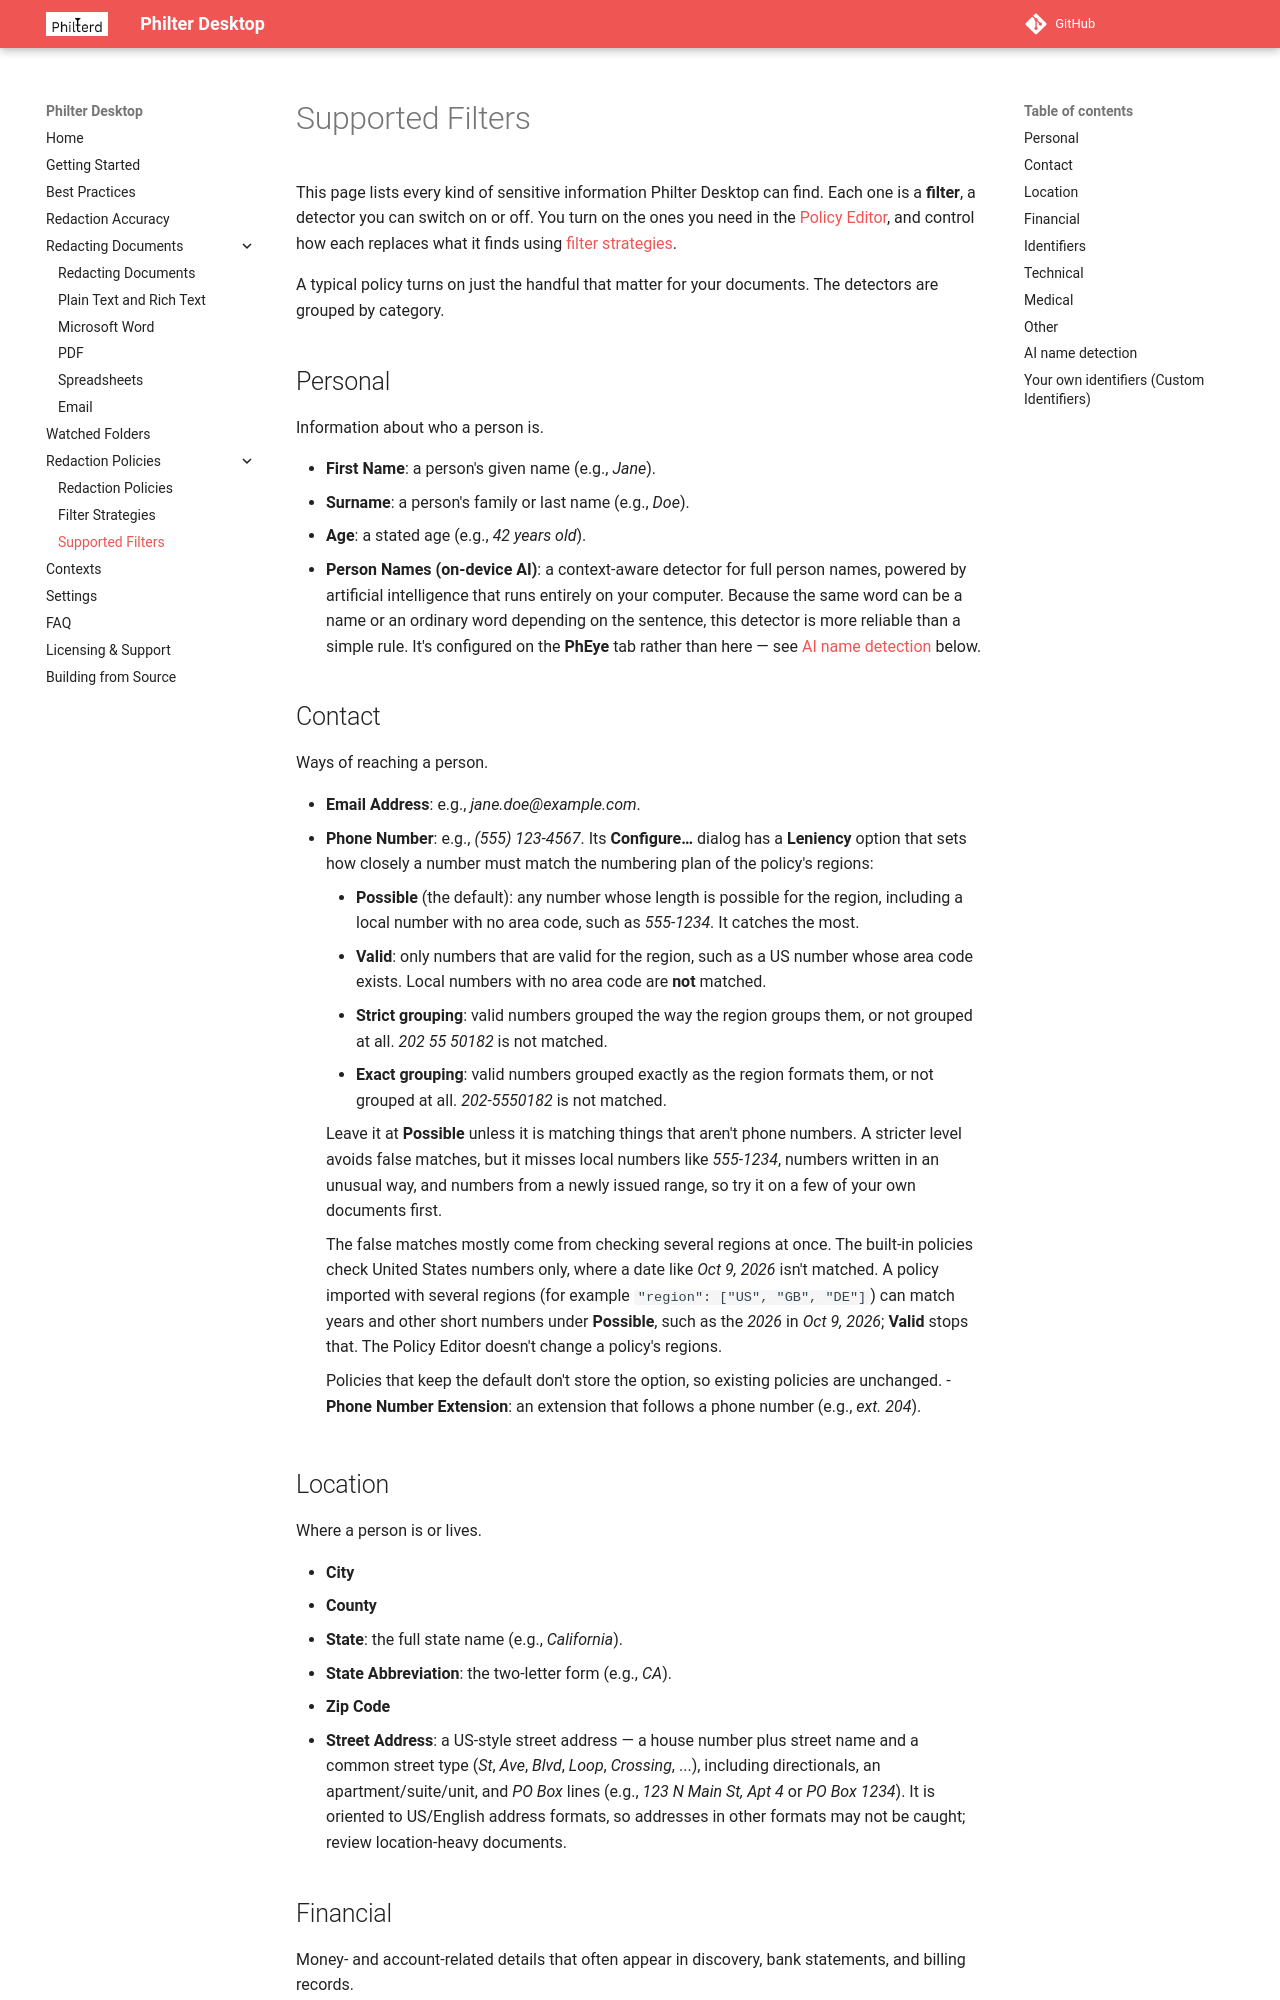

repository: philterd/PhilterDesktop · page: supported-filters/index.html · generator: mkdocs

# Supported Filters

This page lists every kind of sensitive information Philter Desktop can find. Each one is a
**filter**, a detector you can switch on or off. You turn on the ones you need in the
[Policy Editor](policies.md), and control how each replaces what it finds using
[filter strategies](filter-strategies.md).

A typical policy turns on just the handful that matter for your documents. The detectors are grouped by
category.

## Personal

Information about who a person is.

- **First Name**: a person's given name (e.g., *Jane*).
- **Surname**: a person's family or last name (e.g., *Doe*).
- **Age**: a stated age (e.g., *42 years old*).
- **Person Names (on-device AI)**: a context-aware detector for full person names, powered by
  artificial intelligence that runs entirely on your computer. Because the same word can be a name or
  an ordinary word depending on the sentence, this detector is more reliable than a simple rule. It's
  configured on the **PhEye** tab rather than here — see [AI name detection](#ai-name-detection) below.

## Contact

Ways of reaching a person.

- **Email Address**: e.g., *jane.doe@example.com*.
- **Phone Number**: e.g., *(555) 123-4567*. Its **Configure…** dialog has a **Leniency** option that
  sets how closely a number must match the numbering plan of the policy's regions:
    - **Possible** (the default): any number whose length is possible for the region, including a
      local number with no area code, such as *555-1234*. It catches the most.
    - **Valid**: only numbers that are valid for the region, such as a US number whose area code
      exists. Local numbers with no area code are **not** matched.
    - **Strict grouping**: valid numbers grouped the way the region groups them, or not grouped at all.
      *202 55 50182* is not matched.
    - **Exact grouping**: valid numbers grouped exactly as the region formats them, or not grouped at
      all. *202-5550182* is not matched.

    Leave it at **Possible** unless it is matching things that aren't phone numbers. A stricter level
    avoids false matches, but it misses local numbers like *555-1234*, numbers written in an unusual
    way, and numbers from a newly issued range, so try it on a few of your own documents first.

    The false matches mostly come from checking several regions at once. The built-in policies check
    United States numbers only, where a date like *Oct 9, 2026* isn't matched. A policy imported
    with several regions (for example `"region": ["US", "GB", "DE"]`) can match years and other short
    numbers under **Possible**, such as the *2026* in *Oct 9, 2026*; **Valid** stops that. The Policy
    Editor doesn't change a policy's regions.

    Policies that keep the default don't store the option, so existing policies are unchanged.
- **Phone Number Extension**: an extension that follows a phone number (e.g., *ext. 204*).
